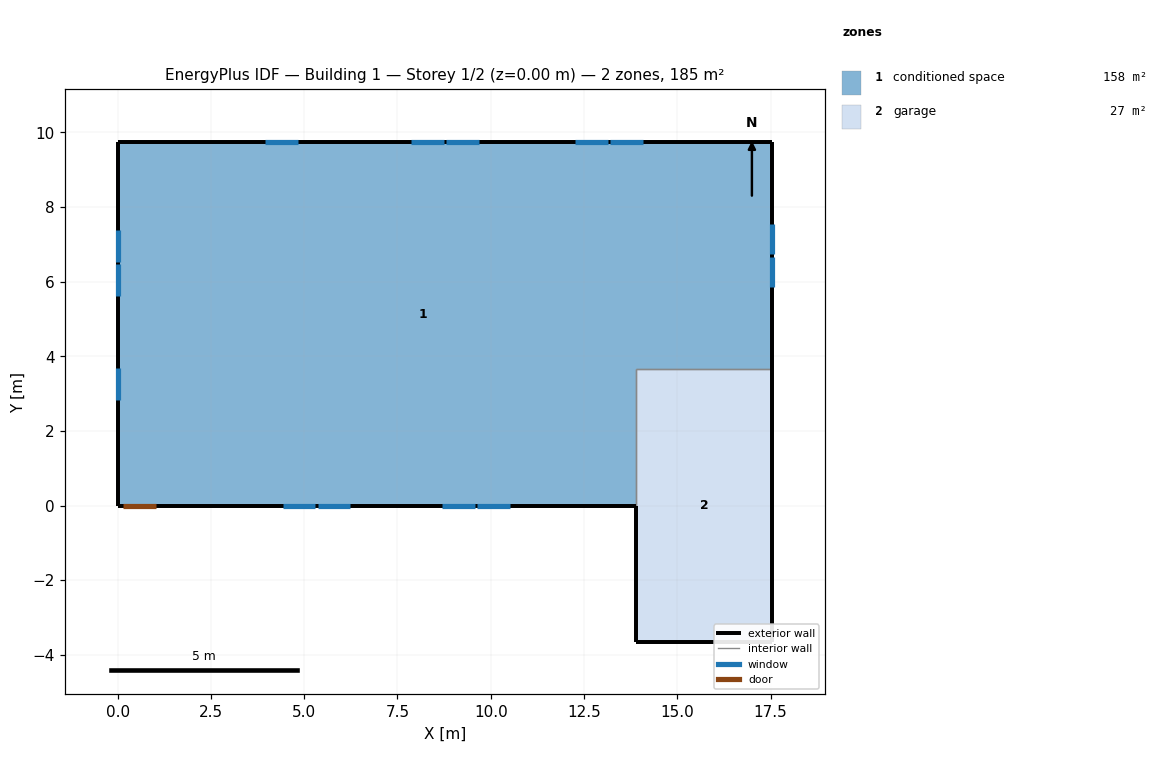
=== STOREY PLAN SPEC (per zone: floor XY polygon, exterior-wall plan segments, windows/doors) ===
zone 1: conditioned space  (157.7 m²)
  floor: (0.00, 0.00) (0.00, 9.75) (17.55, 9.75) (17.55, 3.66) (13.89, 3.66) (13.89, 0.00)
  exterior wall: (17.55, 9.75) – (17.55, 3.66)  [6.1 m]
    window: (17.55, 5.86) – (17.55, 6.67)  [0.9 m²]
    window: (17.55, 6.73) – (17.55, 7.55)  [0.9 m²]
  exterior wall: (13.89, 0.00) – (1.05, 0.00)  [12.8 m]
    window: (4.43, 0.00) – (5.30, 0.00)  [1.0 m²]
    window: (5.36, 0.00) – (6.23, 0.00)  [1.0 m²]
    window: (8.71, 0.00) – (9.58, 0.00)  [1.0 m²]
    window: (9.64, 0.00) – (10.52, 0.00)  [1.0 m²]
  exterior wall: (1.05, 0.00) – (0.13, 0.00)  [0.9 m]
    door: (0.15, 0.00) – (1.02, 0.00)  [1.9 m²]
  exterior wall: (0.13, 0.00) – (0.00, 0.00)  [0.1 m]
  exterior wall: (0.00, 0.00) – (0.00, 9.75)  [9.8 m]
    window: (0.00, 7.38) – (0.00, 6.53)  [1.0 m²]
    window: (0.00, 6.47) – (0.00, 5.63)  [1.0 m²]
    window: (0.00, 3.67) – (0.00, 2.83)  [1.0 m²]
  exterior wall: (0.00, 9.75) – (17.55, 9.75)  [17.6 m]
    window: (14.07, 9.75) – (13.19, 9.75)  [1.0 m²]
    window: (13.13, 9.75) – (12.25, 9.75)  [1.0 m²]
    window: (9.68, 9.75) – (8.81, 9.75)  [1.0 m²]
    window: (8.74, 9.75) – (7.87, 9.75)  [1.0 m²]
    window: (4.83, 9.75) – (3.95, 9.75)  [1.0 m²]
  interior walls: 2
zone 2: garage  (26.8 m²)
  floor: (13.89, -3.66) (13.89, 3.66) (17.55, 3.66) (17.55, -3.66)
  exterior wall: (13.89, 0.00) – (13.89, -3.66)  [3.7 m]
  exterior wall: (17.55, 3.66) – (17.55, -3.66)  [7.3 m]
  exterior wall: (17.55, -3.66) – (13.89, -3.66)  [3.7 m]
  interior walls: 2

=== DERIVED (storey summary) ===
Building: Building 1
Storey: 1 of 2  (floor level z = 0.00 m)
Storey gross floor area: 184.5 m²
Zones on this storey: 2
  - conditioned space: floor 157.7 m²; exterior wall 47.3 m (115.3 m²); 14 window(s) 13.8 m²; WWR 12.0%; 1 door(s)
  - garage: floor 26.8 m²; exterior wall 14.6 m (35.7 m²); WWR 0.0%
Zone adjacency (shared interzone walls):
  - conditioned space ↔ garage